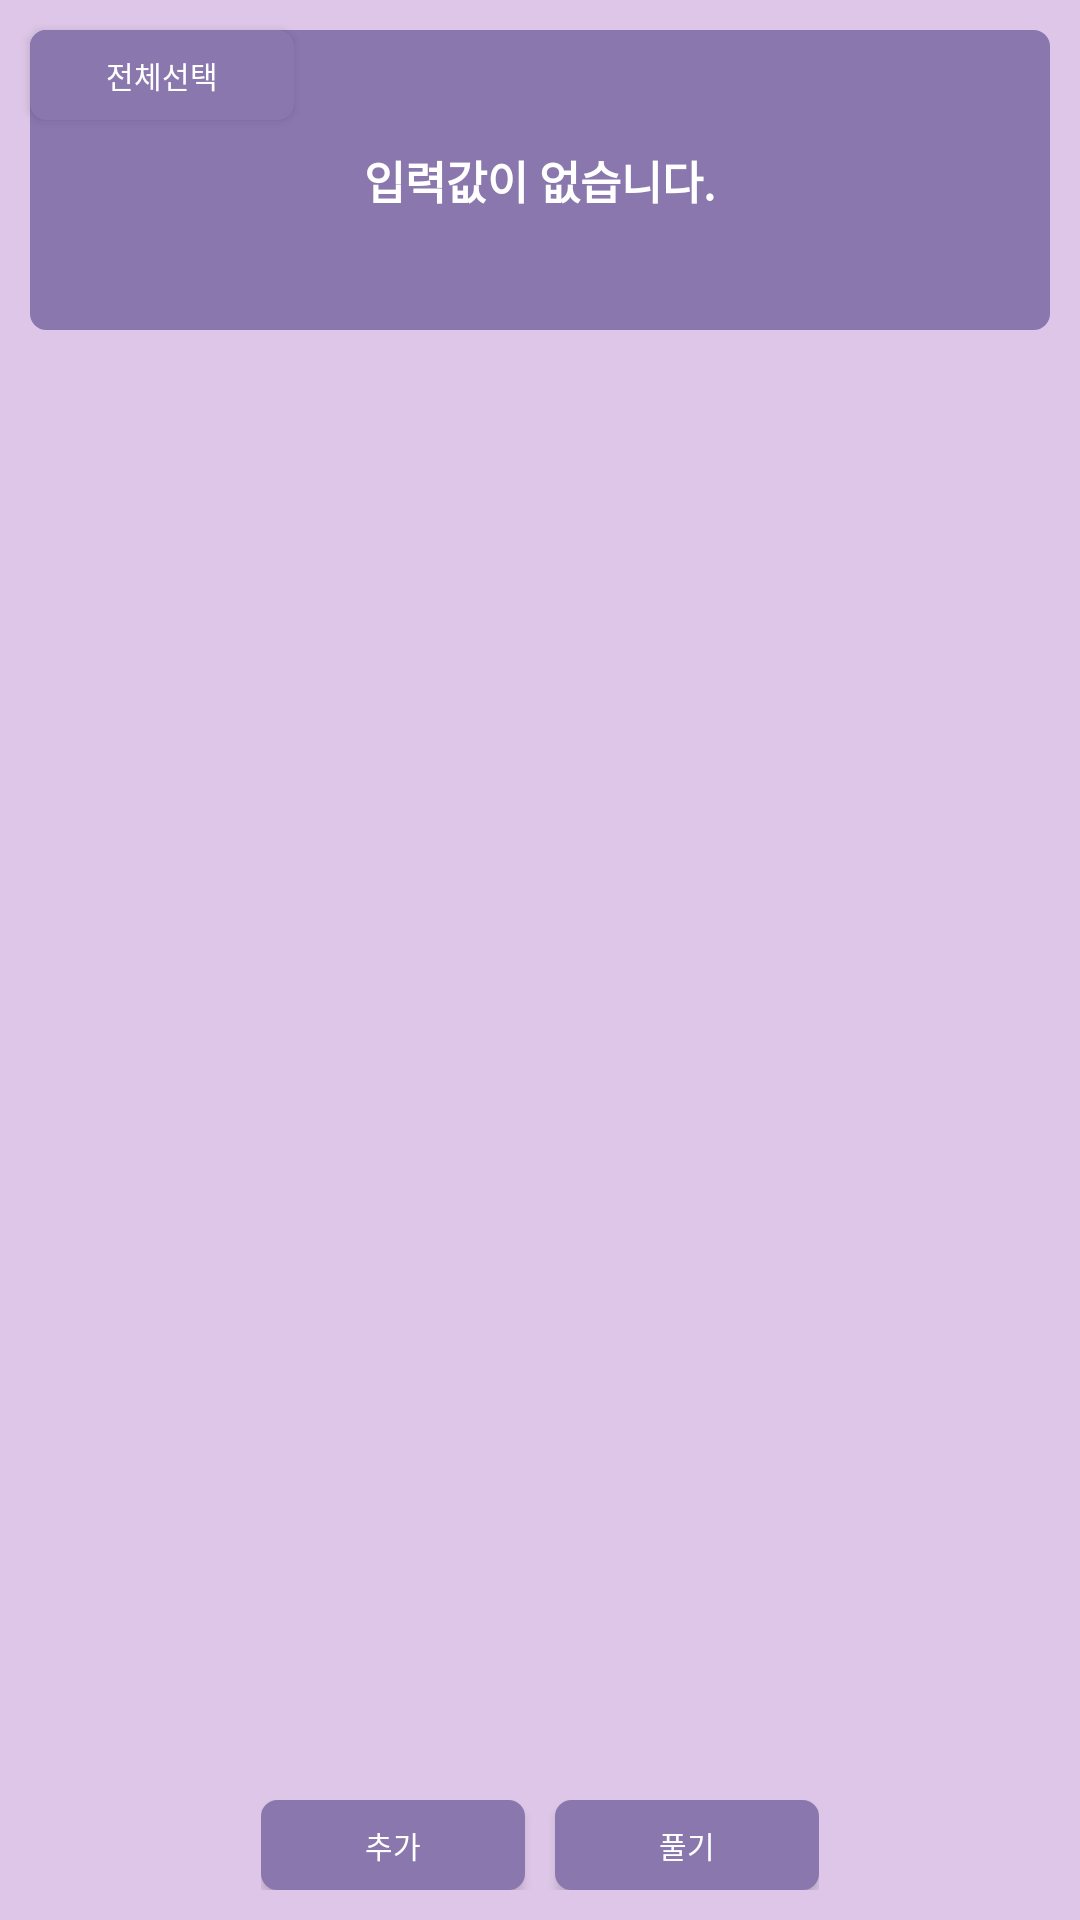

The Android layout XML behind this screen, and the referenced resources:
<!-- AndroidManifest.xml: application theme AppTheme -->
<!-- res/layout/activity_quiz_folder.xml -->
<?xml version="1.0" encoding="utf-8"?>
<androidx.constraintlayout.widget.ConstraintLayout
        xmlns:android="http://schemas.android.com/apk/res/android"
        android:layout_width="match_parent"
        android:layout_height="match_parent"
        xmlns:app="http://schemas.android.com/apk/res-auto"
        android:background="@color/lightPurple"
>
    <Button
            android:id="@+id/btnAllCheck"
            android:layout_width="wrap_content"
            android:layout_height="@dimen/button_height"
            android:textSize="@dimen/button_text_size"
            android:textColor="@color/white"
            android:background="@drawable/round_fill"
            android:text="@string/all_check"
            app:layout_constraintTop_toTopOf="parent"
            app:layout_constraintLeft_toLeftOf="@id/rvQuizRecyclerView"
            android:layout_marginTop="@dimen/margin10"

    />
    
    <TextView
            android:id="@+id/tvNothing"
            android:layout_width="match_parent"
            android:layout_height="@dimen/folder_item_height"
            android:text="@string/nothing"
            android:background="@drawable/round_fill"
            android:textColor="@color/white"
            android:textSize="@dimen/title_text_size"
            android:textStyle="bold"
            android:gravity="center"
            app:layout_constraintTop_toTopOf="parent"
            app:layout_constraintRight_toRightOf="parent"
            app:layout_constraintLeft_toLeftOf="parent"
            android:layout_marginTop="@dimen/margin10"
            android:layout_marginRight="@dimen/margin10"
            android:layout_marginLeft="@dimen/margin10"
    />

    
    <androidx.recyclerview.widget.RecyclerView
            android:id="@+id/rvQuizRecyclerView"
            android:layout_width="match_parent"
            android:layout_height="0dp"
            app:layout_constraintTop_toBottomOf="@id/btnAllCheck"
            app:layout_constraintBottom_toTopOf="@id/linearLayout"
            app:layout_constraintLeft_toLeftOf="parent"
            app:layout_constraintRight_toRightOf="parent"
            android:layout_marginLeft="@dimen/margin10"
            android:layout_marginRight="@dimen/margin10"
            android:layout_marginBottom="@dimen/margin10"

            app:layout_constraintHorizontal_bias="0.0" app:layout_constraintVertical_bias="0.0">

    </androidx.recyclerview.widget.RecyclerView>
    
    <LinearLayout
            android:id="@+id/linearLayout"
            android:layout_width="wrap_content"
            android:layout_height="wrap_content"
            app:layout_constraintLeft_toLeftOf="parent"
            app:layout_constraintRight_toRightOf="parent"
            app:layout_constraintBottom_toBottomOf="parent"
            android:layout_marginBottom="@dimen/margin10"
    >
        <Button
                android:id="@+id/btnAdd"
                android:layout_width="wrap_content"
                android:layout_height="@dimen/button_height"
                android:background = "@drawable/round_fill"
                android:text="@string/add"
                android:textColor="@color/white"
                android:textSize="@dimen/button_text_size"
                android:layout_marginRight="@dimen/margin10"
        />
        <Button
                android:id="@+id/btnSolve"
                android:layout_width="wrap_content"
                android:layout_height="@dimen/button_height"
                android:textSize="@dimen/button_text_size"
                android:textColor="@color/white"
                android:background="@drawable/round_fill"
                android:text="@string/solve"
        />

    </LinearLayout>


</androidx.constraintlayout.widget.ConstraintLayout>
<!-- resources referenced by this layout -->
<resources>
  <color name="lightPurple">#ddc6e7</color>
  <color name="white">#FFFFFF</color>
  <dimen name="button_height">30dp</dimen>
  <dimen name="button_text_size">10sp</dimen>
  <dimen name="folder_item_height">100dp</dimen>
  <dimen name="margin10">10dp</dimen>
  <dimen name="title_text_size">15sp</dimen>
  <!-- drawable round_fill (drawable) -->
  <?xml version="1.0" encoding="utf-8"?>
  <shape xmlns:android="http://schemas.android.com/apk/res/android"
         android:padding="10dp"
         android:shape="rectangle"
  
  >
      <solid
              android:color="@color/darkPurple"/>
  
      <corners
              android:bottomRightRadius="5dp"
              android:bottomLeftRadius="5dp"
              android:topLeftRadius="5dp"
              android:topRightRadius="5dp"/>
      <stroke
              android:color="@color/darkPurple"
              android:width="1dp"/>
  
  </shape>
  <string name="add">추가</string>
  <string name="all_check">전체선택</string>
  <string name="nothing">입력값이 없습니다.</string>
  <string name="solve">풀기</string>
  <style name="AppTheme" parent="Theme.AppCompat.Light.NoActionBar">
          
          <item name="colorPrimary">@color/colorPrimary</item>
          <item name="colorPrimaryDark">@color/colorPrimaryDark</item>
          <item name="colorAccent">@color/colorAccent</item>
      </style>
  <color name="darkPurple">#8977AD</color>
  <color name="colorPrimary">#008577</color>
  <color name="colorPrimaryDark">#00574B</color>
  <color name="colorAccent">#D81B60</color>
</resources>
